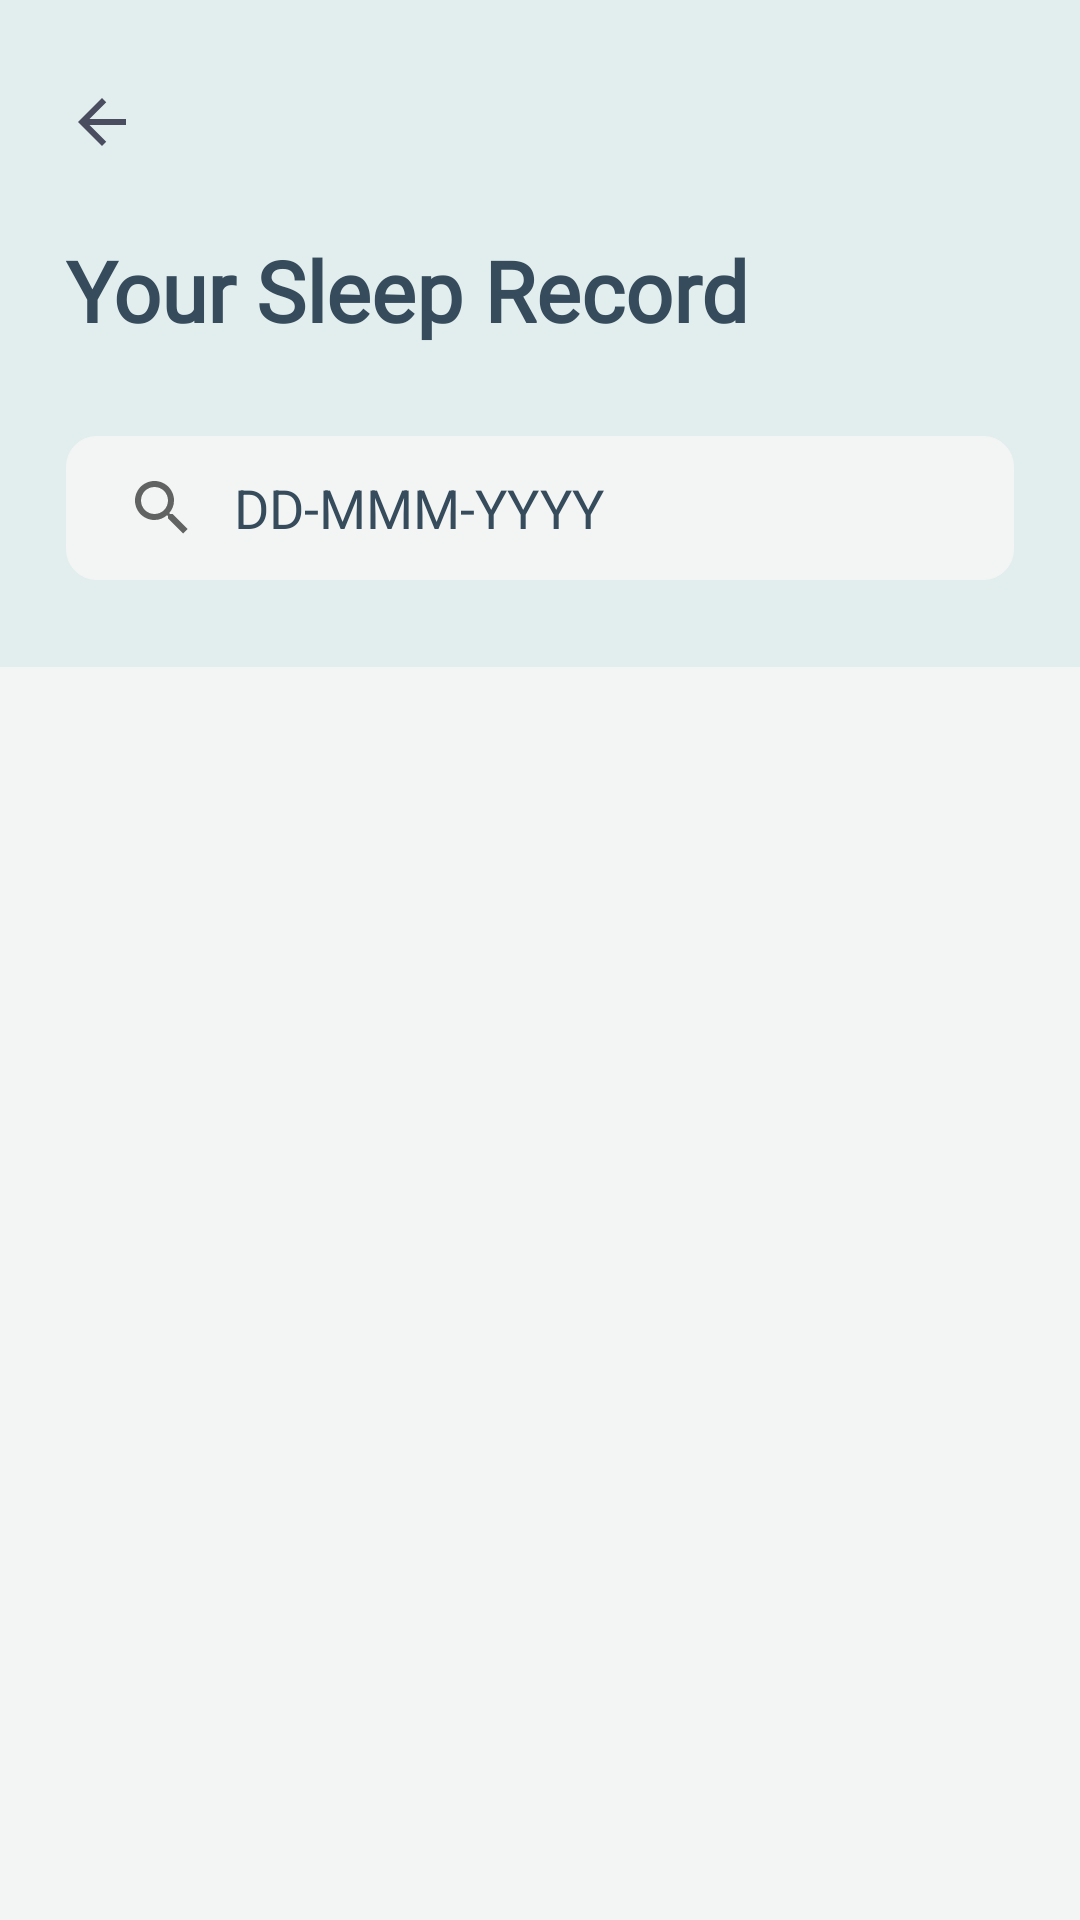

Layout XML and referenced resources for this Android screen:
<!-- AndroidManifest.xml: application theme Theme.SleepkerApp -->
<!-- res/layout/activity_weekly_report.xml -->
<?xml version="1.0" encoding="utf-8"?>
<androidx.constraintlayout.widget.ConstraintLayout xmlns:android="http://schemas.android.com/apk/res/android"
    xmlns:app="http://schemas.android.com/apk/res-auto"
    xmlns:tools="http://schemas.android.com/tools"
    android:layout_width="match_parent"
    android:layout_height="match_parent"
    android:background="@color/background"
    android:orientation="vertical"
    tools:context=".WeeklyReport">

    <ScrollView
        android:layout_width="match_parent"
        android:layout_height="wrap_content"
        android:fillViewport="true"
        android:scrollbars="none">

        <RelativeLayout
            android:layout_width="match_parent"
            android:layout_height="wrap_content"
            android:orientation="vertical">


            <LinearLayout
                android:id="@+id/infocon"
                android:layout_width="match_parent"
                android:orientation="vertical"
                android:layout_height="match_parent">
                <RelativeLayout
                    android:layout_width="match_parent"
                    android:layout_weight="0.05"
                    android:adjustViewBounds="true"
                    android:background="#E2EEEE"
                    android:layout_height="wrap_content">
                    <ImageView
                        android:id="@+id/back_button1"
                        android:layout_width="24dp"
                        android:layout_height="25dp"
                        android:layout_marginTop="28dp"
                        android:layout_marginStart="22dp"
                        android:contentDescription="TODO"
                        app:layout_constraintEnd_toEndOf="parent"
                        app:layout_constraintHorizontal_bias="0.0"
                        app:layout_constraintStart_toStartOf="@+id/forgot_txt"
                        app:layout_constraintTop_toTopOf="parent"
                        app:srcCompat="@drawable/ic_back"
                        tools:ignore="VectorDrawableCompat" />


                    <TextView
                        android:id="@+id/forgot_txt"
                        android:layout_width="wrap_content"
                        android:layout_height="wrap_content"
                        android:layout_marginStart="22dp"
                        android:layout_marginTop="25dp"
                        android:layout_marginEnd="24dp"
                        android:fontFamily="@font/arial_mt_rounded"
                        android:text="Your Sleep Record"
                        android:layout_below="@id/back_button1"
                        android:textColor="@color/heading"
                        android:textSize="28sp"
                        android:textStyle="bold"
                        app:layout_constraintEnd_toEndOf="parent"
                        app:layout_constraintHorizontal_bias="0.0"
                        app:layout_constraintStart_toStartOf="parent"
                        app:layout_constraintTop_toTopOf="parent" />


                    <androidx.appcompat.widget.SearchView
                        android:id="@+id/searchView"
                        android:layout_width="match_parent"
                        android:layout_marginStart="22dp"
                        android:layout_height="wrap_content"
                        android:layout_marginTop="30dp"
                        android:layout_marginEnd="22dp"
                        android:layout_marginBottom="29dp"
                        android:layout_below="@id/forgot_txt"
                        android:background="@drawable/search_view_border"
                        app:iconifiedByDefault="false"
                        android:theme="@style/ThemeOverlay.SearchView"
                        app:queryBackground="@android:color/transparent"
                        app:queryHint="DD-MMM-YYYY" />

                </RelativeLayout>
                <RelativeLayout
                    android:layout_width="match_parent"
                    android:layout_weight="0.9"
                    android:paddingTop="15dp"
                    android:adjustViewBounds="true"
                    android:layout_marginBottom="20dp"
                    android:layout_height="wrap_content">

                    <androidx.recyclerview.widget.RecyclerView
                        android:id="@+id/rv"
                        android:layout_width="match_parent"
                        android:layout_height="wrap_content"
                        android:layout_centerVertical="true"
                        android:layout_centerHorizontal="true"

                        android:scrollbars="none" />

                </RelativeLayout>

            </LinearLayout>

        </RelativeLayout>

    </ScrollView>

</androidx.constraintlayout.widget.ConstraintLayout>
<!-- resources referenced by this layout -->
<resources>
  <color name="background">#F2F5F4</color>
  <color name="heading">#364B5B</color>
  <!-- drawable ic_back (drawable-anydpi) -->
  <vector xmlns:android="http://schemas.android.com/apk/res/android"
      android:width="24dp"
      android:height="24dp"
      android:viewportWidth="24"
      android:viewportHeight="24"
      android:tint="#22223B"
      android:alpha="0.8">
    <path
        android:fillColor="@android:color/white"
        android:pathData="M20,11H7.83l5.59,-5.59L12,4l-8,8 8,8 1.41,-1.41L7.83,13H20v-2z"/>
  </vector>
  <!-- drawable search_view_border (drawable) -->
  <?xml version="1.0" encoding="UTF-8"?>
  <shape xmlns:android="http://schemas.android.com/apk/res/android"
      android:padding="12dp"
      android:shape="rectangle" >
      <solid android:color="#F2F5F4" />
      <corners android:radius="10dp"/>
      <stroke
          android:width="0.3dp"
          android:color="#F2F5F4" />
      <size android:width="400dp" android:height="170dp"/>
  </shape>
  <style name="ThemeOverlay.SearchView" parent="">
          
          <item name="android:editTextColor">@color/subtitle</item>
          
          <item name="android:textColorHint">@color/heading</item>
      </style>
  <style name="Theme.SleepkerApp" parent="Theme.MaterialComponents.DayNight.NoActionBar">
          
          <item name="colorPrimary">@color/background</item>
          <item name="colorPrimaryVariant">@color/subtitle</item>
          <item name="colorOnPrimary">@color/accent</item>
          
          <item name="colorSecondary">@color/button</item>
          <item name="colorSecondaryVariant">@color/boxbg</item>
          <item name="colorOnSecondary">@color/nude</item>
          
          <item name="android:statusBarColor" tools:targetApi="l">?attr/colorPrimaryVariant</item>
          
      </style>
  <color name="subtitle">#55737D</color>
  <color name="accent">#55737D</color>
  <color name="button">#55737D</color>
  <color name="boxbg">#9FC3C4</color>
  <color name="nude">#55737D</color>
</resources>
